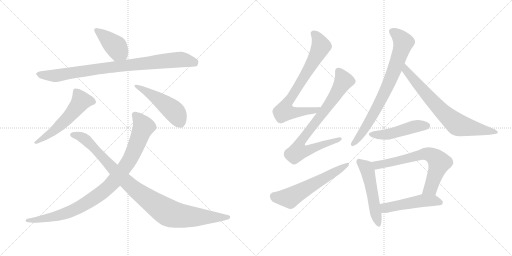
t = 0.00 s
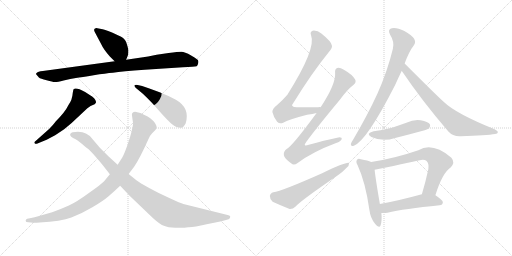
t = 2.40 s
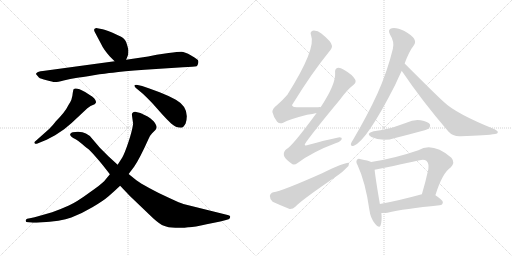
t = 4.79 s
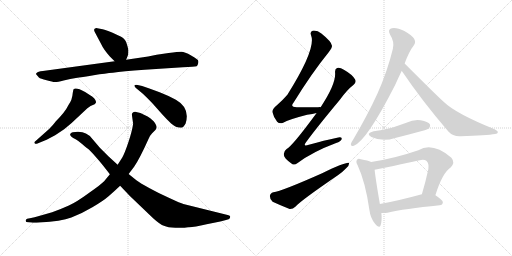
t = 7.19 s
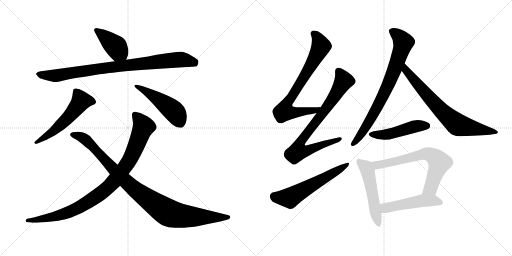
t = 9.58 s
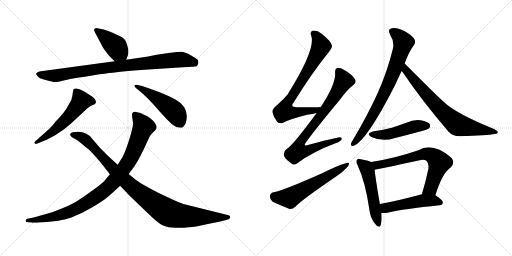
t = 11.98 s

The animated SVG that drew these frames (rendered in a browser with its animation timeline set to each time). Animation: 15 CSS @keyframes rules; one cycle of 11.98 s.

<svg version="1.1" viewBox="0 0 2048 1024" xmlns="http://www.w3.org/2000/svg">
  <g stroke="lightgray" stroke-dasharray="1,1" stroke-width="1" transform="scale(4, 4)">
    <line x1="0" y1="0" x2="256" y2="256"></line>
    <line x1="256" y1="0" x2="0" y2="256"></line>
    <line x1="128" y1="0" x2="128" y2="256"></line>
    <line x1="0" y1="128" x2="256" y2="128"></line>
    <line x1="256" y1="0" x2="512" y2="256"></line>
    <line x1="512" y1="0" x2="256" y2="256"></line>
    <line x1="384" y1="0" x2="384" y2="256"></line>
    <line x1="256" y1="128" x2="512" y2="128"></line>
  </g>
<g transform="scale(1, -1) translate(0, -850)">
   <style type="text/css">
    @keyframes keyframes0 {
      from {
       stroke: black;
       stroke-dashoffset: 412;
       stroke-width: 128;
       }
       57% {
       animation-timing-function: step-end;
       stroke: black;
       stroke-dashoffset: 0;
       stroke-width: 128;
       }
       to {
       stroke: black;
       stroke-width: 1024;
       }
       }
       #make-me-a-hanzi-animation-0 {
         animation: keyframes0 0.585286s both;
         animation-delay: 0.000000s;
         animation-timing-function: linear;
       }
    @keyframes keyframes1 {
      from {
       stroke: black;
       stroke-dashoffset: 893;
       stroke-width: 128;
       }
       74% {
       animation-timing-function: step-end;
       stroke: black;
       stroke-dashoffset: 0;
       stroke-width: 128;
       }
       to {
       stroke: black;
       stroke-width: 1024;
       }
       }
       #make-me-a-hanzi-animation-1 {
         animation: keyframes1 0.976725s both;
         animation-delay: 0.585286s;
         animation-timing-function: linear;
       }
    @keyframes keyframes2 {
      from {
       stroke: black;
       stroke-dashoffset: 553;
       stroke-width: 128;
       }
       64% {
       animation-timing-function: step-end;
       stroke: black;
       stroke-dashoffset: 0;
       stroke-width: 128;
       }
       to {
       stroke: black;
       stroke-width: 1024;
       }
       }
       #make-me-a-hanzi-animation-2 {
         animation: keyframes2 0.700033s both;
         animation-delay: 1.562011s;
         animation-timing-function: linear;
       }
    @keyframes keyframes3 {
      from {
       stroke: black;
       stroke-dashoffset: 479;
       stroke-width: 128;
       }
       61% {
       animation-timing-function: step-end;
       stroke: black;
       stroke-dashoffset: 0;
       stroke-width: 128;
       }
       to {
       stroke: black;
       stroke-width: 1024;
       }
       }
       #make-me-a-hanzi-animation-3 {
         animation: keyframes3 0.639811s both;
         animation-delay: 2.262044s;
         animation-timing-function: linear;
       }
    @keyframes keyframes4 {
      from {
       stroke: black;
       stroke-dashoffset: 954;
       stroke-width: 128;
       }
       76% {
       animation-timing-function: step-end;
       stroke: black;
       stroke-dashoffset: 0;
       stroke-width: 128;
       }
       to {
       stroke: black;
       stroke-width: 1024;
       }
       }
       #make-me-a-hanzi-animation-4 {
         animation: keyframes4 1.026367s both;
         animation-delay: 2.901855s;
         animation-timing-function: linear;
       }
    @keyframes keyframes5 {
      from {
       stroke: black;
       stroke-dashoffset: 997;
       stroke-width: 128;
       }
       76% {
       animation-timing-function: step-end;
       stroke: black;
       stroke-dashoffset: 0;
       stroke-width: 128;
       }
       to {
       stroke: black;
       stroke-width: 1024;
       }
       }
       #make-me-a-hanzi-animation-5 {
         animation: keyframes5 1.061361s both;
         animation-delay: 3.928222s;
         animation-timing-function: linear;
       }
    @keyframes keyframes6 {
      from {
       stroke: black;
       stroke-dashoffset: 758;
       stroke-width: 128;
       }
       71% {
       animation-timing-function: step-end;
       stroke: black;
       stroke-dashoffset: 0;
       stroke-width: 128;
       }
       to {
       stroke: black;
       stroke-width: 1024;
       }
       }
       #make-me-a-hanzi-animation-6 {
         animation: keyframes6 0.866862s both;
         animation-delay: 4.989583s;
         animation-timing-function: linear;
       }
    @keyframes keyframes7 {
      from {
       stroke: black;
       stroke-dashoffset: 789;
       stroke-width: 128;
       }
       72% {
       animation-timing-function: step-end;
       stroke: black;
       stroke-dashoffset: 0;
       stroke-width: 128;
       }
       to {
       stroke: black;
       stroke-width: 1024;
       }
       }
       #make-me-a-hanzi-animation-7 {
         animation: keyframes7 0.892090s both;
         animation-delay: 5.856445s;
         animation-timing-function: linear;
       }
    @keyframes keyframes8 {
      from {
       stroke: black;
       stroke-dashoffset: 589;
       stroke-width: 128;
       }
       66% {
       animation-timing-function: step-end;
       stroke: black;
       stroke-dashoffset: 0;
       stroke-width: 128;
       }
       to {
       stroke: black;
       stroke-width: 1024;
       }
       }
       #make-me-a-hanzi-animation-8 {
         animation: keyframes8 0.729329s both;
         animation-delay: 6.748535s;
         animation-timing-function: linear;
       }
    @keyframes keyframes9 {
      from {
       stroke: black;
       stroke-dashoffset: 773;
       stroke-width: 128;
       }
       72% {
       animation-timing-function: step-end;
       stroke: black;
       stroke-dashoffset: 0;
       stroke-width: 128;
       }
       to {
       stroke: black;
       stroke-width: 1024;
       }
       }
       #make-me-a-hanzi-animation-9 {
         animation: keyframes9 0.879069s both;
         animation-delay: 7.477864s;
         animation-timing-function: linear;
       }
    @keyframes keyframes10 {
      from {
       stroke: black;
       stroke-dashoffset: 732;
       stroke-width: 128;
       }
       70% {
       animation-timing-function: step-end;
       stroke: black;
       stroke-dashoffset: 0;
       stroke-width: 128;
       }
       to {
       stroke: black;
       stroke-width: 1024;
       }
       }
       #make-me-a-hanzi-animation-10 {
         animation: keyframes10 0.845703s both;
         animation-delay: 8.356933s;
         animation-timing-function: linear;
       }
    @keyframes keyframes11 {
      from {
       stroke: black;
       stroke-dashoffset: 481;
       stroke-width: 128;
       }
       61% {
       animation-timing-function: step-end;
       stroke: black;
       stroke-dashoffset: 0;
       stroke-width: 128;
       }
       to {
       stroke: black;
       stroke-width: 1024;
       }
       }
       #make-me-a-hanzi-animation-11 {
         animation: keyframes11 0.641439s both;
         animation-delay: 9.202636s;
         animation-timing-function: linear;
       }
    @keyframes keyframes12 {
      from {
       stroke: black;
       stroke-dashoffset: 521;
       stroke-width: 128;
       }
       63% {
       animation-timing-function: step-end;
       stroke: black;
       stroke-dashoffset: 0;
       stroke-width: 128;
       }
       to {
       stroke: black;
       stroke-width: 1024;
       }
       }
       #make-me-a-hanzi-animation-12 {
         animation: keyframes12 0.673991s both;
         animation-delay: 9.844075s;
         animation-timing-function: linear;
       }
    @keyframes keyframes13 {
      from {
       stroke: black;
       stroke-dashoffset: 682;
       stroke-width: 128;
       }
       69% {
       animation-timing-function: step-end;
       stroke: black;
       stroke-dashoffset: 0;
       stroke-width: 128;
       }
       to {
       stroke: black;
       stroke-width: 1024;
       }
       }
       #make-me-a-hanzi-animation-13 {
         animation: keyframes13 0.805013s both;
         animation-delay: 10.518066s;
         animation-timing-function: linear;
       }
    @keyframes keyframes14 {
      from {
       stroke: black;
       stroke-dashoffset: 496;
       stroke-width: 128;
       }
       62% {
       animation-timing-function: step-end;
       stroke: black;
       stroke-dashoffset: 0;
       stroke-width: 128;
       }
       to {
       stroke: black;
       stroke-width: 1024;
       }
       }
       #make-me-a-hanzi-animation-14 {
         animation: keyframes14 0.653646s both;
         animation-delay: 11.323079s;
         animation-timing-function: linear;
       }
</style>
<path d="M 438.5 625.5 L 458.5 605.5 C 479.5 584.5 493.5 583.5 504.5 611.5 L 512.5 631.5 Q 513.5 641.5 513.5 648.5 Q 513.5 654.5 507.5 673.5 Q 502.5 692.5 489.5 700.5 Q 477.5 707.5 450.5 719.5 Q 423.5 731.5 410.5 733.5 L 389.5 737.5 Q 383.5 738.5 378.5 735.5 Q 374.5 731.5 378.5 723.5 L 405.5 672.5 Q 413.5 654.5 438.5 625.5 Z" fill="lightgray"></path> 
<path d="M 458.5 605.5 L 171.5 566.5 Q 150.5 564.5 147.5 559.5 Q 142.5 555.5 144.5 553.5 L 155.5 540.5 Q 161.5 535.5 186.5 529.5 Q 211.5 522.5 218.5 522.5 Q 226.5 521.5 254.5 528.5 Q 282.5 535.5 303.5 538.5 Q 325.5 541.5 374.5 549.5 Q 423.5 557.5 451.5 559.5 Q 488.5 566.5 578.5 571.5 L 731.5 581.5 Q 777.5 583.5 786.5 585.5 Q 790.5 588.5 792.5 596.5 Q 794.5 603.5 792.5 608.5 Q 791.5 612.5 764.5 628.5 Q 738.5 643.5 725.5 643.5 Q 712.5 643.5 674.5 638.5 L 626.5 631.5 L 592.5 624.5 L 504.5 611.5 L 458.5 605.5 Z" fill="lightgray"></path> 
<path d="M 196.5 334.5 L 143.5 287.5 Q 134.5 280.5 138.5 277.5 Q 140.5 273.5 147.5 275.5 L 186.5 291.5 L 220.5 309.5 L 256.5 333.5 L 286.5 358.5 L 349.5 417.5 Q 360.5 428.5 378.5 433.5 Q 382.5 437.5 384.5 441.5 Q 384.5 448.5 376.5 457.5 Q 368.5 465.5 360.5 469.5 L 340.5 482.5 Q 303.5 502.5 294.5 493.5 Q 292.5 491.5 289.5 467.5 L 285.5 451.5 Q 282.5 443.5 274.5 431.5 Q 260.5 402.5 223.5 365.5 Q 212.5 350.5 196.5 334.5 Z" fill="lightgray"></path> 
<path d="M 568.5 506.5 L 550.5 510.5 Q 529.5 512.5 542.5 499.5 L 572.5 474.5 Q 588.5 459.5 609.5 437.5 L 648.5 393.5 Q 667.5 372.5 684.5 356.5 Q 702.5 339.5 724.5 339.5 Q 733.5 339.5 742.5 356.5 Q 761.5 418.5 703.5 451.5 Q 674.5 467.5 638.5 481.5 L 597.5 496.5 L 568.5 506.5 Z" fill="lightgray"></path> 
<path d="M 527.5 391.5 L 532.5 355.5 Q 528.5 326.5 513.5 281.5 Q 498.5 236.5 488.5 219.5 L 470.5 191.5 L 439.5 153.5 L 416.5 125.5 Q 405.5 113.5 355.5 78.5 Q 306.5 42.5 275.5 28.5 Q 244.5 14.5 208.5 1.5 L 152.5 -14.5 Q 140.5 -18.5 119.5 -22.5 L 108.5 -24.5 Q 103.5 -26.5 102.5 -32.5 Q 102.5 -38.5 113.5 -38.5 L 124.5 -39.5 Q 132.5 -41.5 158.5 -39.5 Q 244.5 -35.5 285.5 -19.5 Q 327.5 -3.5 369.5 21.5 Q 412.5 46.5 435.5 66.5 Q 458.5 86.5 480.5 107.5 L 514.5 154.5 L 536.5 183.5 Q 559.5 217.5 593.5 293.5 Q 599.5 308.5 608.5 317.5 L 621.5 330.5 Q 624.5 333.5 626.5 341.5 Q 626.5 350.5 614.5 365.5 Q 599.5 379.5 590.5 384.5 L 561.5 398.5 L 540.5 403.5 Q 527.5 402.5 527.5 391.5 Z" fill="lightgray"></path> 
<path d="M 470.5 191.5 L 433.5 225.5 L 399.5 259.5 L 370.5 293.5 Q 359.5 309.5 343.5 316.5 Q 325.5 326.5 290.5 321.5 Q 282.5 319.5 280.5 313.5 Q 278.5 304.5 302.5 293.5 Q 310.5 289.5 329.5 273.5 Q 349.5 256.5 355.5 252.5 Q 361.5 247.5 382.5 223.5 Q 393.5 211.5 414.5 185.5 L 439.5 153.5 L 480.5 107.5 L 519.5 66.5 L 612.5 -22.5 Q 641.5 -48.5 655.5 -52.5 Q 671.5 -59.5 701.5 -60.5 Q 732.5 -62.5 752.5 -58.5 Q 773.5 -59.5 826.5 -46.5 Q 891.5 -34.5 914.5 -26.5 Q 919.5 -24.5 920.5 -18.5 Q 921.5 -15.5 919.5 -13.5 Q 918.5 -11.5 910.5 -9.5 L 733.5 34.5 Q 722.5 37.5 679.5 57.5 Q 636.5 76.5 598.5 97.5 Q 560.5 118.5 545.5 129.5 L 514.5 154.5 L 470.5 191.5 Z" fill="lightgray"></path> 
<path d="M 1282.5 421.5 Q 1278.5 422.5 1272.5 421.5 Q 1227.5 421.5 1190.5 421.5 Q 1157.5 420.5 1174.5 440.5 Q 1246.5 557.5 1315.5 642.5 Q 1330.5 660.5 1327.5 668.5 Q 1326.5 683.5 1285.5 716.5 Q 1269.5 729.5 1250.5 727.5 Q 1238.5 723.5 1244.5 708.5 Q 1265.5 656.5 1149.5 471.5 Q 1131.5 450.5 1107.5 429.5 Q 1088.5 414.5 1089.5 402.5 Q 1093.5 383.5 1108.5 363.5 Q 1118.5 353.5 1132.5 359.5 Q 1154.5 372.5 1228.5 391.5 Q 1250.5 394.5 1266.5 398.5 C 1295.5 404.5 1312.5 421.5 1282.5 421.5 Z" fill="lightgray"></path> 
<path d="M 1266.5 398.5 Q 1169.5 266.5 1146.5 254.5 Q 1133.5 244.5 1135.5 230.5 Q 1136.5 217.5 1164.5 197.5 Q 1174.5 185.5 1190.5 198.5 Q 1250.5 243.5 1344.5 278.5 Q 1363.5 284.5 1366.5 293.5 Q 1369.5 303.5 1348.5 299.5 Q 1297.5 289.5 1235.5 271.5 Q 1208.5 261.5 1225.5 283.5 Q 1265.5 338.5 1359.5 451.5 Q 1387.5 490.5 1414.5 511.5 Q 1426.5 521.5 1420.5 532.5 Q 1410.5 551.5 1375.5 571.5 Q 1359.5 581.5 1348.5 578.5 Q 1338.5 574.5 1340.5 558.5 Q 1343.5 513.5 1282.5 421.5 L 1266.5 398.5 Z" fill="lightgray"></path> 
<path d="M 1093.5 81.5 Q 1080.5 77.5 1079.5 66.5 Q 1079.5 51.5 1090.5 43.5 Q 1118.5 30.5 1158.5 14.5 Q 1170.5 13.5 1182.5 24.5 Q 1203.5 48.5 1351.5 149.5 Q 1370.5 162.5 1384.5 177.5 Q 1397.5 187.5 1396.5 198.5 Q 1387.5 204.5 1288.5 157.5 Q 1126.5 85.5 1093.5 81.5 Z" fill="lightgray"></path> 
<path d="M 1618.5 596.5 Q 1636.5 645.5 1655.5 669.5 Q 1664.5 681.5 1656.5 695.5 Q 1650.5 707.5 1617.5 726.5 Q 1586.5 741.5 1567.5 737.5 Q 1548.5 733.5 1560.5 711.5 Q 1578.5 683.5 1571.5 655.5 Q 1549.5 564.5 1509.5 475.5 Q 1470.5 390.5 1413.5 293.5 Q 1404.5 280.5 1403.5 274.5 Q 1402.5 262.5 1415.5 267.5 Q 1467.5 288.5 1580.5 510.5 Q 1592.5 537.5 1606.5 566.5 L 1618.5 596.5 Z" fill="lightgray"></path> 
<path d="M 1606.5 566.5 Q 1607.5 565.5 1609.5 563.5 Q 1688.5 446.5 1793.5 324.5 Q 1812.5 303.5 1842.5 305.5 Q 1947.5 308.5 1980.5 314.5 Q 1990.5 315.5 1991.5 321.5 Q 1992.5 325.5 1978.5 333.5 Q 1822.5 396.5 1774.5 443.5 Q 1750.5 464.5 1618.5 596.5 C 1597.5 617.5 1588.5 590.5 1606.5 566.5 Z" fill="lightgray"></path> 
<path d="M 1494.5 325.5 Q 1460.5 316.5 1485.5 302.5 Q 1531.5 281.5 1580.5 298.5 Q 1632.5 311.5 1687.5 326.5 Q 1712.5 333.5 1716.5 337.5 Q 1723.5 344.5 1719.5 353.5 Q 1712.5 363.5 1682.5 369.5 Q 1654.5 373.5 1625.5 359.5 Q 1597.5 349.5 1567.5 339.5 Q 1533.5 330.5 1494.5 325.5 Z" fill="lightgray"></path> 
<path d="M 1484.5 202.5 Q 1472.5 208.5 1443.5 213.5 Q 1431.5 216.5 1428.5 211.5 Q 1421.5 205.5 1430.5 189.5 Q 1461.5 122.5 1477.5 11.5 Q 1481.5 -21.5 1499.5 -43.5 Q 1517.5 -65.5 1522.5 -50.5 Q 1528.5 -32.5 1525.5 -1.5 L 1519.5 34.5 Q 1501.5 139.5 1498.5 171.5 C 1495.5 198.5 1495.5 198.5 1484.5 202.5 Z" fill="lightgray"></path> 
<path d="M 1741.5 69.5 Q 1769.5 159.5 1803.5 181.5 Q 1821.5 200.5 1805.5 219.5 Q 1730.5 282.5 1673.5 249.5 Q 1577.5 216.5 1484.5 202.5 C 1454.5 197.5 1468.5 166.5 1498.5 171.5 Q 1508.5 172.5 1678.5 209.5 Q 1697.5 213.5 1706.5 206.5 Q 1716.5 196.5 1713.5 174.5 Q 1701.5 119.5 1687.5 73.5 C 1678.5 44.5 1732.5 40.5 1741.5 69.5 Z" fill="lightgray"></path> 
<path d="M 1525.5 -1.5 Q 1537.5 -2.5 1549.5 -0.5 Q 1615.5 15.5 1758.5 29.5 Q 1770.5 30.5 1771.5 41.5 Q 1771.5 50.5 1741.5 69.5 C 1721.5 82.5 1716.5 81.5 1687.5 73.5 Q 1684.5 73.5 1683.5 72.5 Q 1592.5 47.5 1519.5 34.5 C 1489.5 29.5 1495.5 -0.5 1525.5 -1.5 Z" fill="lightgray"></path> 
      <clipPath id="make-me-a-hanzi-clip-0">
      <path d="M 438.5 625.5 L 458.5 605.5 C 479.5 584.5 493.5 583.5 504.5 611.5 L 512.5 631.5 Q 513.5 641.5 513.5 648.5 Q 513.5 654.5 507.5 673.5 Q 502.5 692.5 489.5 700.5 Q 477.5 707.5 450.5 719.5 Q 423.5 731.5 410.5 733.5 L 389.5 737.5 Q 383.5 738.5 378.5 735.5 Q 374.5 731.5 378.5 723.5 L 405.5 672.5 Q 413.5 654.5 438.5 625.5 Z" fill="lightgray"></path>
      </clipPath>
      <path clip-path="url(#make-me-a-hanzi-clip-0)" d="M 385.5 729.5 L 464.5 663.5 L 495.5 620.5 " fill="none" id="make-me-a-hanzi-animation-0" stroke-dasharray="284 568" stroke-linecap="round"></path>

      <clipPath id="make-me-a-hanzi-clip-1">
      <path d="M 458.5 605.5 L 171.5 566.5 Q 150.5 564.5 147.5 559.5 Q 142.5 555.5 144.5 553.5 L 155.5 540.5 Q 161.5 535.5 186.5 529.5 Q 211.5 522.5 218.5 522.5 Q 226.5 521.5 254.5 528.5 Q 282.5 535.5 303.5 538.5 Q 325.5 541.5 374.5 549.5 Q 423.5 557.5 451.5 559.5 Q 488.5 566.5 578.5 571.5 L 731.5 581.5 Q 777.5 583.5 786.5 585.5 Q 790.5 588.5 792.5 596.5 Q 794.5 603.5 792.5 608.5 Q 791.5 612.5 764.5 628.5 Q 738.5 643.5 725.5 643.5 Q 712.5 643.5 674.5 638.5 L 626.5 631.5 L 592.5 624.5 L 504.5 611.5 L 458.5 605.5 Z" fill="lightgray"></path>
      </clipPath>
      <path clip-path="url(#make-me-a-hanzi-clip-1)" d="M 151.5 553.5 L 218.5 547.5 L 468.5 585.5 L 725.5 612.5 L 781.5 595.5 " fill="none" id="make-me-a-hanzi-animation-1" stroke-dasharray="765 1530" stroke-linecap="round"></path>

      <clipPath id="make-me-a-hanzi-clip-2">
      <path d="M 196.5 334.5 L 143.5 287.5 Q 134.5 280.5 138.5 277.5 Q 140.5 273.5 147.5 275.5 L 186.5 291.5 L 220.5 309.5 L 256.5 333.5 L 286.5 358.5 L 349.5 417.5 Q 360.5 428.5 378.5 433.5 Q 382.5 437.5 384.5 441.5 Q 384.5 448.5 376.5 457.5 Q 368.5 465.5 360.5 469.5 L 340.5 482.5 Q 303.5 502.5 294.5 493.5 Q 292.5 491.5 289.5 467.5 L 285.5 451.5 Q 282.5 443.5 274.5 431.5 Q 260.5 402.5 223.5 365.5 Q 212.5 350.5 196.5 334.5 Z" fill="lightgray"></path>
      </clipPath>
      <path clip-path="url(#make-me-a-hanzi-clip-2)" d="M 374.5 442.5 L 323.5 446.5 L 256.5 364.5 L 207.5 320.5 L 144.5 281.5 " fill="none" id="make-me-a-hanzi-animation-2" stroke-dasharray="425 850" stroke-linecap="round"></path>

      <clipPath id="make-me-a-hanzi-clip-3">
      <path d="M 568.5 506.5 L 550.5 510.5 Q 529.5 512.5 542.5 499.5 L 572.5 474.5 Q 588.5 459.5 609.5 437.5 L 648.5 393.5 Q 667.5 372.5 684.5 356.5 Q 702.5 339.5 724.5 339.5 Q 733.5 339.5 742.5 356.5 Q 761.5 418.5 703.5 451.5 Q 674.5 467.5 638.5 481.5 L 597.5 496.5 L 568.5 506.5 Z" fill="lightgray"></path>
      </clipPath>
      <path clip-path="url(#make-me-a-hanzi-clip-3)" d="M 552.5 500.5 L 610.5 468.5 L 688.5 412.5 L 720.5 360.5 " fill="none" id="make-me-a-hanzi-animation-3" stroke-dasharray="351 702" stroke-linecap="round"></path>

      <clipPath id="make-me-a-hanzi-clip-4">
      <path d="M 527.5 391.5 L 532.5 355.5 Q 528.5 326.5 513.5 281.5 Q 498.5 236.5 488.5 219.5 L 470.5 191.5 L 439.5 153.5 L 416.5 125.5 Q 405.5 113.5 355.5 78.5 Q 306.5 42.5 275.5 28.5 Q 244.5 14.5 208.5 1.5 L 152.5 -14.5 Q 140.5 -18.5 119.5 -22.5 L 108.5 -24.5 Q 103.5 -26.5 102.5 -32.5 Q 102.5 -38.5 113.5 -38.5 L 124.5 -39.5 Q 132.5 -41.5 158.5 -39.5 Q 244.5 -35.5 285.5 -19.5 Q 327.5 -3.5 369.5 21.5 Q 412.5 46.5 435.5 66.5 Q 458.5 86.5 480.5 107.5 L 514.5 154.5 L 536.5 183.5 Q 559.5 217.5 593.5 293.5 Q 599.5 308.5 608.5 317.5 L 621.5 330.5 Q 624.5 333.5 626.5 341.5 Q 626.5 350.5 614.5 365.5 Q 599.5 379.5 590.5 384.5 L 561.5 398.5 L 540.5 403.5 Q 527.5 402.5 527.5 391.5 Z" fill="lightgray"></path>
      </clipPath>
      <path clip-path="url(#make-me-a-hanzi-clip-4)" d="M 539.5 391.5 L 573.5 342.5 L 517.5 209.5 L 433.5 102.5 L 336.5 32.5 L 272.5 0.5 L 184.5 -23.5 L 109.5 -31.5 " fill="none" id="make-me-a-hanzi-animation-4" stroke-dasharray="826 1652" stroke-linecap="round"></path>

      <clipPath id="make-me-a-hanzi-clip-5">
      <path d="M 470.5 191.5 L 433.5 225.5 L 399.5 259.5 L 370.5 293.5 Q 359.5 309.5 343.5 316.5 Q 325.5 326.5 290.5 321.5 Q 282.5 319.5 280.5 313.5 Q 278.5 304.5 302.5 293.5 Q 310.5 289.5 329.5 273.5 Q 349.5 256.5 355.5 252.5 Q 361.5 247.5 382.5 223.5 Q 393.5 211.5 414.5 185.5 L 439.5 153.5 L 480.5 107.5 L 519.5 66.5 L 612.5 -22.5 Q 641.5 -48.5 655.5 -52.5 Q 671.5 -59.5 701.5 -60.5 Q 732.5 -62.5 752.5 -58.5 Q 773.5 -59.5 826.5 -46.5 Q 891.5 -34.5 914.5 -26.5 Q 919.5 -24.5 920.5 -18.5 Q 921.5 -15.5 919.5 -13.5 Q 918.5 -11.5 910.5 -9.5 L 733.5 34.5 Q 722.5 37.5 679.5 57.5 Q 636.5 76.5 598.5 97.5 Q 560.5 118.5 545.5 129.5 L 514.5 154.5 L 470.5 191.5 Z" fill="lightgray"></path>
      </clipPath>
      <path clip-path="url(#make-me-a-hanzi-clip-5)" d="M 289.5 312.5 L 344.5 290.5 L 516.5 112.5 L 673.5 -0.5 L 763.5 -16.5 L 912.5 -17.5 " fill="none" id="make-me-a-hanzi-animation-5" stroke-dasharray="869 1738" stroke-linecap="round"></path>

      <clipPath id="make-me-a-hanzi-clip-6">
      <path d="M 1282.5 421.5 Q 1278.5 422.5 1272.5 421.5 Q 1227.5 421.5 1190.5 421.5 Q 1157.5 420.5 1174.5 440.5 Q 1246.5 557.5 1315.5 642.5 Q 1330.5 660.5 1327.5 668.5 Q 1326.5 683.5 1285.5 716.5 Q 1269.5 729.5 1250.5 727.5 Q 1238.5 723.5 1244.5 708.5 Q 1265.5 656.5 1149.5 471.5 Q 1131.5 450.5 1107.5 429.5 Q 1088.5 414.5 1089.5 402.5 Q 1093.5 383.5 1108.5 363.5 Q 1118.5 353.5 1132.5 359.5 Q 1154.5 372.5 1228.5 391.5 Q 1250.5 394.5 1266.5 398.5 C 1295.5 404.5 1312.5 421.5 1282.5 421.5 Z" fill="lightgray"></path>
      </clipPath>
      <path clip-path="url(#make-me-a-hanzi-clip-6)" d="M 1254.5 715.5 L 1269.5 700.5 L 1284.5 665.5 L 1207.5 527.5 L 1142.5 426.5 L 1137.5 404.5 L 1159.5 399.5 L 1214.5 403.5 L 1277.5 416.5 " fill="none" id="make-me-a-hanzi-animation-6" stroke-dasharray="630 1260" stroke-linecap="round"></path>

      <clipPath id="make-me-a-hanzi-clip-7">
      <path d="M 1266.5 398.5 Q 1169.5 266.5 1146.5 254.5 Q 1133.5 244.5 1135.5 230.5 Q 1136.5 217.5 1164.5 197.5 Q 1174.5 185.5 1190.5 198.5 Q 1250.5 243.5 1344.5 278.5 Q 1363.5 284.5 1366.5 293.5 Q 1369.5 303.5 1348.5 299.5 Q 1297.5 289.5 1235.5 271.5 Q 1208.5 261.5 1225.5 283.5 Q 1265.5 338.5 1359.5 451.5 Q 1387.5 490.5 1414.5 511.5 Q 1426.5 521.5 1420.5 532.5 Q 1410.5 551.5 1375.5 571.5 Q 1359.5 581.5 1348.5 578.5 Q 1338.5 574.5 1340.5 558.5 Q 1343.5 513.5 1282.5 421.5 L 1266.5 398.5 Z" fill="lightgray"></path>
      </clipPath>
      <path clip-path="url(#make-me-a-hanzi-clip-7)" d="M 1354.5 565.5 L 1373.5 524.5 L 1312.5 425.5 L 1207.5 291.5 L 1200.5 256.5 L 1235.5 250.5 L 1358.5 293.5 " fill="none" id="make-me-a-hanzi-animation-7" stroke-dasharray="661 1322" stroke-linecap="round"></path>

      <clipPath id="make-me-a-hanzi-clip-8">
      <path d="M 1093.5 81.5 Q 1080.5 77.5 1079.5 66.5 Q 1079.5 51.5 1090.5 43.5 Q 1118.5 30.5 1158.5 14.5 Q 1170.5 13.5 1182.5 24.5 Q 1203.5 48.5 1351.5 149.5 Q 1370.5 162.5 1384.5 177.5 Q 1397.5 187.5 1396.5 198.5 Q 1387.5 204.5 1288.5 157.5 Q 1126.5 85.5 1093.5 81.5 Z" fill="lightgray"></path>
      </clipPath>
      <path clip-path="url(#make-me-a-hanzi-clip-8)" d="M 1096.5 64.5 L 1158.5 58.5 L 1393.5 193.5 " fill="none" id="make-me-a-hanzi-animation-8" stroke-dasharray="461 922" stroke-linecap="round"></path>

      <clipPath id="make-me-a-hanzi-clip-9">
      <path d="M 1618.5 596.5 Q 1636.5 645.5 1655.5 669.5 Q 1664.5 681.5 1656.5 695.5 Q 1650.5 707.5 1617.5 726.5 Q 1586.5 741.5 1567.5 737.5 Q 1548.5 733.5 1560.5 711.5 Q 1578.5 683.5 1571.5 655.5 Q 1549.5 564.5 1509.5 475.5 Q 1470.5 390.5 1413.5 293.5 Q 1404.5 280.5 1403.5 274.5 Q 1402.5 262.5 1415.5 267.5 Q 1467.5 288.5 1580.5 510.5 Q 1592.5 537.5 1606.5 566.5 L 1618.5 596.5 Z" fill="lightgray"></path>
      </clipPath>
      <path clip-path="url(#make-me-a-hanzi-clip-9)" d="M 1569.5 722.5 L 1589.5 711.5 L 1613.5 680.5 L 1604.5 646.5 L 1553.5 509.5 L 1512.5 427.5 L 1452.5 325.5 L 1412.5 275.5 " fill="none" id="make-me-a-hanzi-animation-9" stroke-dasharray="645 1290" stroke-linecap="round"></path>

      <clipPath id="make-me-a-hanzi-clip-10">
      <path d="M 1606.5 566.5 Q 1607.5 565.5 1609.5 563.5 Q 1688.5 446.5 1793.5 324.5 Q 1812.5 303.5 1842.5 305.5 Q 1947.5 308.5 1980.5 314.5 Q 1990.5 315.5 1991.5 321.5 Q 1992.5 325.5 1978.5 333.5 Q 1822.5 396.5 1774.5 443.5 Q 1750.5 464.5 1618.5 596.5 C 1597.5 617.5 1588.5 590.5 1606.5 566.5 Z" fill="lightgray"></path>
      </clipPath>
      <path clip-path="url(#make-me-a-hanzi-clip-10)" d="M 1627.5 587.5 L 1625.5 565.5 L 1747.5 425.5 L 1820.5 358.5 L 1852.5 345.5 L 1984.5 320.5 " fill="none" id="make-me-a-hanzi-animation-10" stroke-dasharray="604 1208" stroke-linecap="round"></path>

      <clipPath id="make-me-a-hanzi-clip-11">
      <path d="M 1494.5 325.5 Q 1460.5 316.5 1485.5 302.5 Q 1531.5 281.5 1580.5 298.5 Q 1632.5 311.5 1687.5 326.5 Q 1712.5 333.5 1716.5 337.5 Q 1723.5 344.5 1719.5 353.5 Q 1712.5 363.5 1682.5 369.5 Q 1654.5 373.5 1625.5 359.5 Q 1597.5 349.5 1567.5 339.5 Q 1533.5 330.5 1494.5 325.5 Z" fill="lightgray"></path>
      </clipPath>
      <path clip-path="url(#make-me-a-hanzi-clip-11)" d="M 1487.5 314.5 L 1551.5 313.5 L 1653.5 343.5 L 1708.5 347.5 " fill="none" id="make-me-a-hanzi-animation-11" stroke-dasharray="353 706" stroke-linecap="round"></path>

      <clipPath id="make-me-a-hanzi-clip-12">
      <path d="M 1484.5 202.5 Q 1472.5 208.5 1443.5 213.5 Q 1431.5 216.5 1428.5 211.5 Q 1421.5 205.5 1430.5 189.5 Q 1461.5 122.5 1477.5 11.5 Q 1481.5 -21.5 1499.5 -43.5 Q 1517.5 -65.5 1522.5 -50.5 Q 1528.5 -32.5 1525.5 -1.5 L 1519.5 34.5 Q 1501.5 139.5 1498.5 171.5 C 1495.5 198.5 1495.5 198.5 1484.5 202.5 Z" fill="lightgray"></path>
      </clipPath>
      <path clip-path="url(#make-me-a-hanzi-clip-12)" d="M 1437.5 203.5 L 1463.5 180.5 L 1471.5 164.5 L 1511.5 -44.5 " fill="none" id="make-me-a-hanzi-animation-12" stroke-dasharray="393 786" stroke-linecap="round"></path>

      <clipPath id="make-me-a-hanzi-clip-13">
      <path d="M 1741.5 69.5 Q 1769.5 159.5 1803.5 181.5 Q 1821.5 200.5 1805.5 219.5 Q 1730.5 282.5 1673.5 249.5 Q 1577.5 216.5 1484.5 202.5 C 1454.5 197.5 1468.5 166.5 1498.5 171.5 Q 1508.5 172.5 1678.5 209.5 Q 1697.5 213.5 1706.5 206.5 Q 1716.5 196.5 1713.5 174.5 Q 1701.5 119.5 1687.5 73.5 C 1678.5 44.5 1732.5 40.5 1741.5 69.5 Z" fill="lightgray"></path>
      </clipPath>
      <path clip-path="url(#make-me-a-hanzi-clip-13)" d="M 1492.5 199.5 L 1515.5 190.5 L 1699.5 234.5 L 1728.5 228.5 L 1757.5 200.5 L 1722.5 97.5 L 1694.5 78.5 " fill="none" id="make-me-a-hanzi-animation-13" stroke-dasharray="554 1108" stroke-linecap="round"></path>

      <clipPath id="make-me-a-hanzi-clip-14">
      <path d="M 1525.5 -1.5 Q 1537.5 -2.5 1549.5 -0.5 Q 1615.5 15.5 1758.5 29.5 Q 1770.5 30.5 1771.5 41.5 Q 1771.5 50.5 1741.5 69.5 C 1721.5 82.5 1716.5 81.5 1687.5 73.5 Q 1684.5 73.5 1683.5 72.5 Q 1592.5 47.5 1519.5 34.5 C 1489.5 29.5 1495.5 -0.5 1525.5 -1.5 Z" fill="lightgray"></path>
      </clipPath>
      <path clip-path="url(#make-me-a-hanzi-clip-14)" d="M 1527.5 29.5 L 1549.5 19.5 L 1681.5 46.5 L 1739.5 48.5 L 1761.5 40.5 " fill="none" id="make-me-a-hanzi-animation-14" stroke-dasharray="368 736" stroke-linecap="round"></path>

</g>
</svg>
